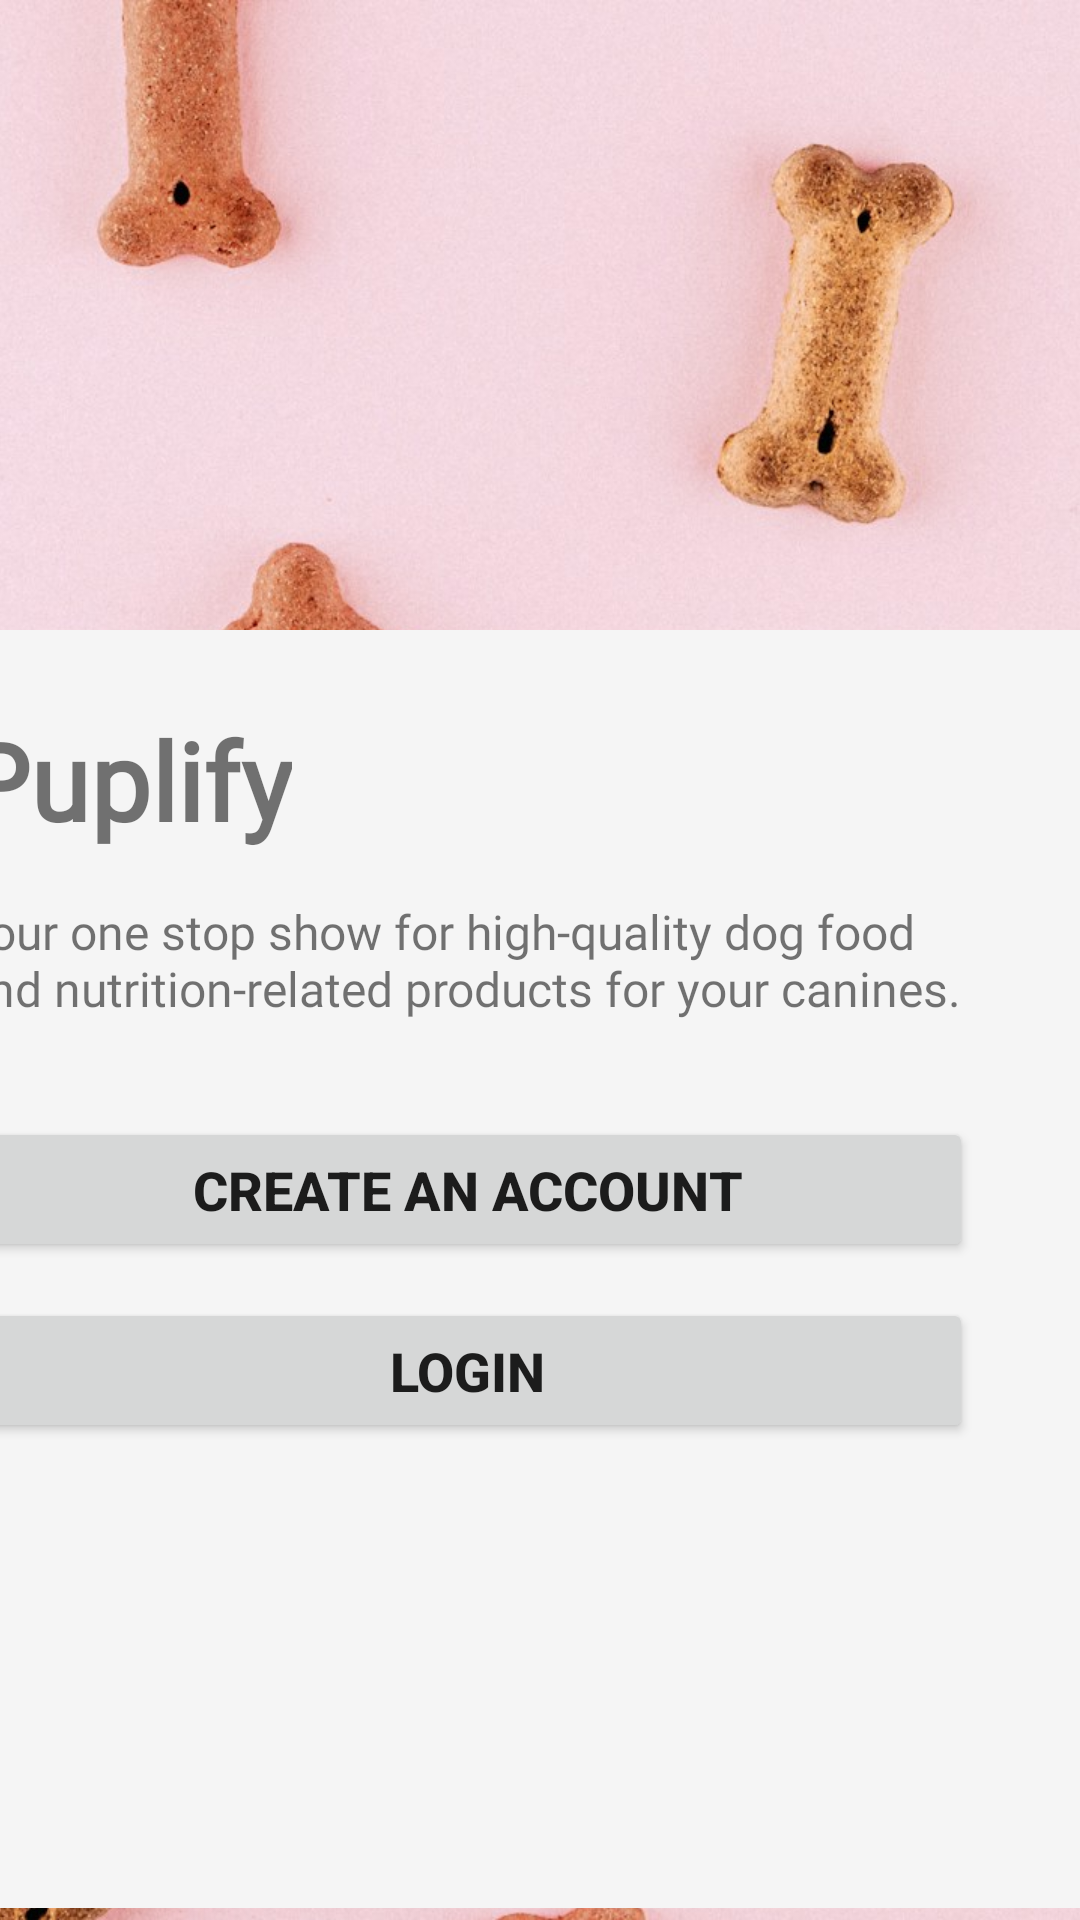

Produce the Android XML layout that renders to this screen, including the resource entries it uses.
<!-- AndroidManifest.xml: application theme Theme.Puplify -->
<!-- res/layout/activity_main.xml -->
<?xml version="1.0" encoding="utf-8"?>
<androidx.constraintlayout.widget.ConstraintLayout xmlns:android="http://schemas.android.com/apk/res/android"
    xmlns:app="http://schemas.android.com/apk/res-auto"
    xmlns:tools="http://schemas.android.com/tools"
    android:id="@+id/main"
    android:layout_width="match_parent"
    android:layout_height="match_parent"
    tools:context=".activities.MainActivity">

    <ImageView
        android:id="@+id/imageView"
        android:layout_width="wrap_content"
        android:layout_height="wrap_content"
        android:scaleType="centerCrop"
        app:layout_constraintEnd_toEndOf="parent"
        app:layout_constraintStart_toStartOf="parent"
        app:layout_constraintTop_toTopOf="parent"
        app:srcCompat="@drawable/get_started_background" />

    <androidx.constraintlayout.widget.ConstraintLayout
        android:id="@+id/constraintLayout"
        android:layout_width="409dp"
        android:layout_height="426dp"
        android:layout_marginBottom="4dp"
        android:background="@color/background"
        android:padding="20dp"
        app:layout_constraintBottom_toBottomOf="parent"
        app:layout_constraintEnd_toEndOf="parent"
        app:layout_constraintHorizontal_bias="1.0"
        app:layout_constraintStart_toStartOf="parent">

        <androidx.constraintlayout.widget.Guideline
            android:id="@+id/guideline5"
            android:layout_width="wrap_content"
            android:layout_height="wrap_content"
            android:orientation="vertical"
            app:layout_constraintGuide_begin="16dp" />

        <androidx.constraintlayout.widget.Guideline
            android:id="@+id/guideline6"
            android:layout_width="wrap_content"
            android:layout_height="wrap_content"
            android:orientation="vertical"
            app:layout_constraintGuide_end="16dp" />

        <TextView
            android:id="@+id/appTitle"
            android:layout_width="wrap_content"
            android:layout_height="wrap_content"
            android:elegantTextHeight="true"
            android:fontFamily="@font/poppins"
            android:text="@string/app_name"
            android:textSize="36sp"
            android:textStyle="bold"
            app:layout_constraintStart_toStartOf="@+id/guideline5"
            app:layout_constraintTop_toTopOf="parent" />

        <TextView
            android:id="@+id/appDescription"
            android:layout_width="0dp"
            android:layout_height="wrap_content"
            android:layout_marginTop="8dp"
            android:fontFamily="@font/poppins"
            android:text="@string/app_description"
            android:textSize="16sp"
            android:textStyle="normal"
            app:layout_constraintEnd_toStartOf="@+id/guideline6"
            app:layout_constraintHorizontal_bias="1.0"
            app:layout_constraintStart_toStartOf="@+id/guideline5"
            app:layout_constraintTop_toBottomOf="@+id/appTitle" />

        <LinearLayout
            android:layout_width="0dp"
            android:layout_height="wrap_content"
            android:layout_marginTop="32dp"
            android:orientation="vertical"
            app:layout_constraintEnd_toStartOf="@+id/guideline6"
            app:layout_constraintStart_toStartOf="@+id/guideline5"
            app:layout_constraintTop_toBottomOf="@+id/appDescription">

            <Button
                android:id="@+id/button"
                android:layout_width="match_parent"
                android:layout_height="wrap_content"
                android:layout_marginBottom="12dp"
                android:onClick="onRegisterButtonClick"
                android:padding="12dp"
                android:text="Create an account"
                android:textSize="18sp"
                android:textStyle="bold" />

            <Button
                android:id="@+id/button2"
                android:layout_width="match_parent"
                android:layout_height="wrap_content"
                android:layout_marginBottom="12dp"
                android:onClick="onLoginButtonClick"
                android:padding="12dp"
                android:text="Login"
                android:textSize="18sp"
                android:textStyle="bold" />
        </LinearLayout>

    </androidx.constraintlayout.widget.ConstraintLayout>


</androidx.constraintlayout.widget.ConstraintLayout>
<!-- resources referenced by this layout -->
<resources>
  <color name="background">#F5F5F5</color>
  <!-- drawable get_started_background: jpg bitmap (drawable, 390068 bytes) -->
  <string name="app_description">Your one stop show for high-quality dog food and nutrition-related products for your canines.</string>
  <string name="app_name">Puplify</string>
  <style name="Theme.Puplify" parent="Base.Theme.Puplify" />
  <style name="Base.Theme.Puplify" parent="Theme.MaterialComponents.Light.NoActionBar">
          
          
      </style>
</resources>
